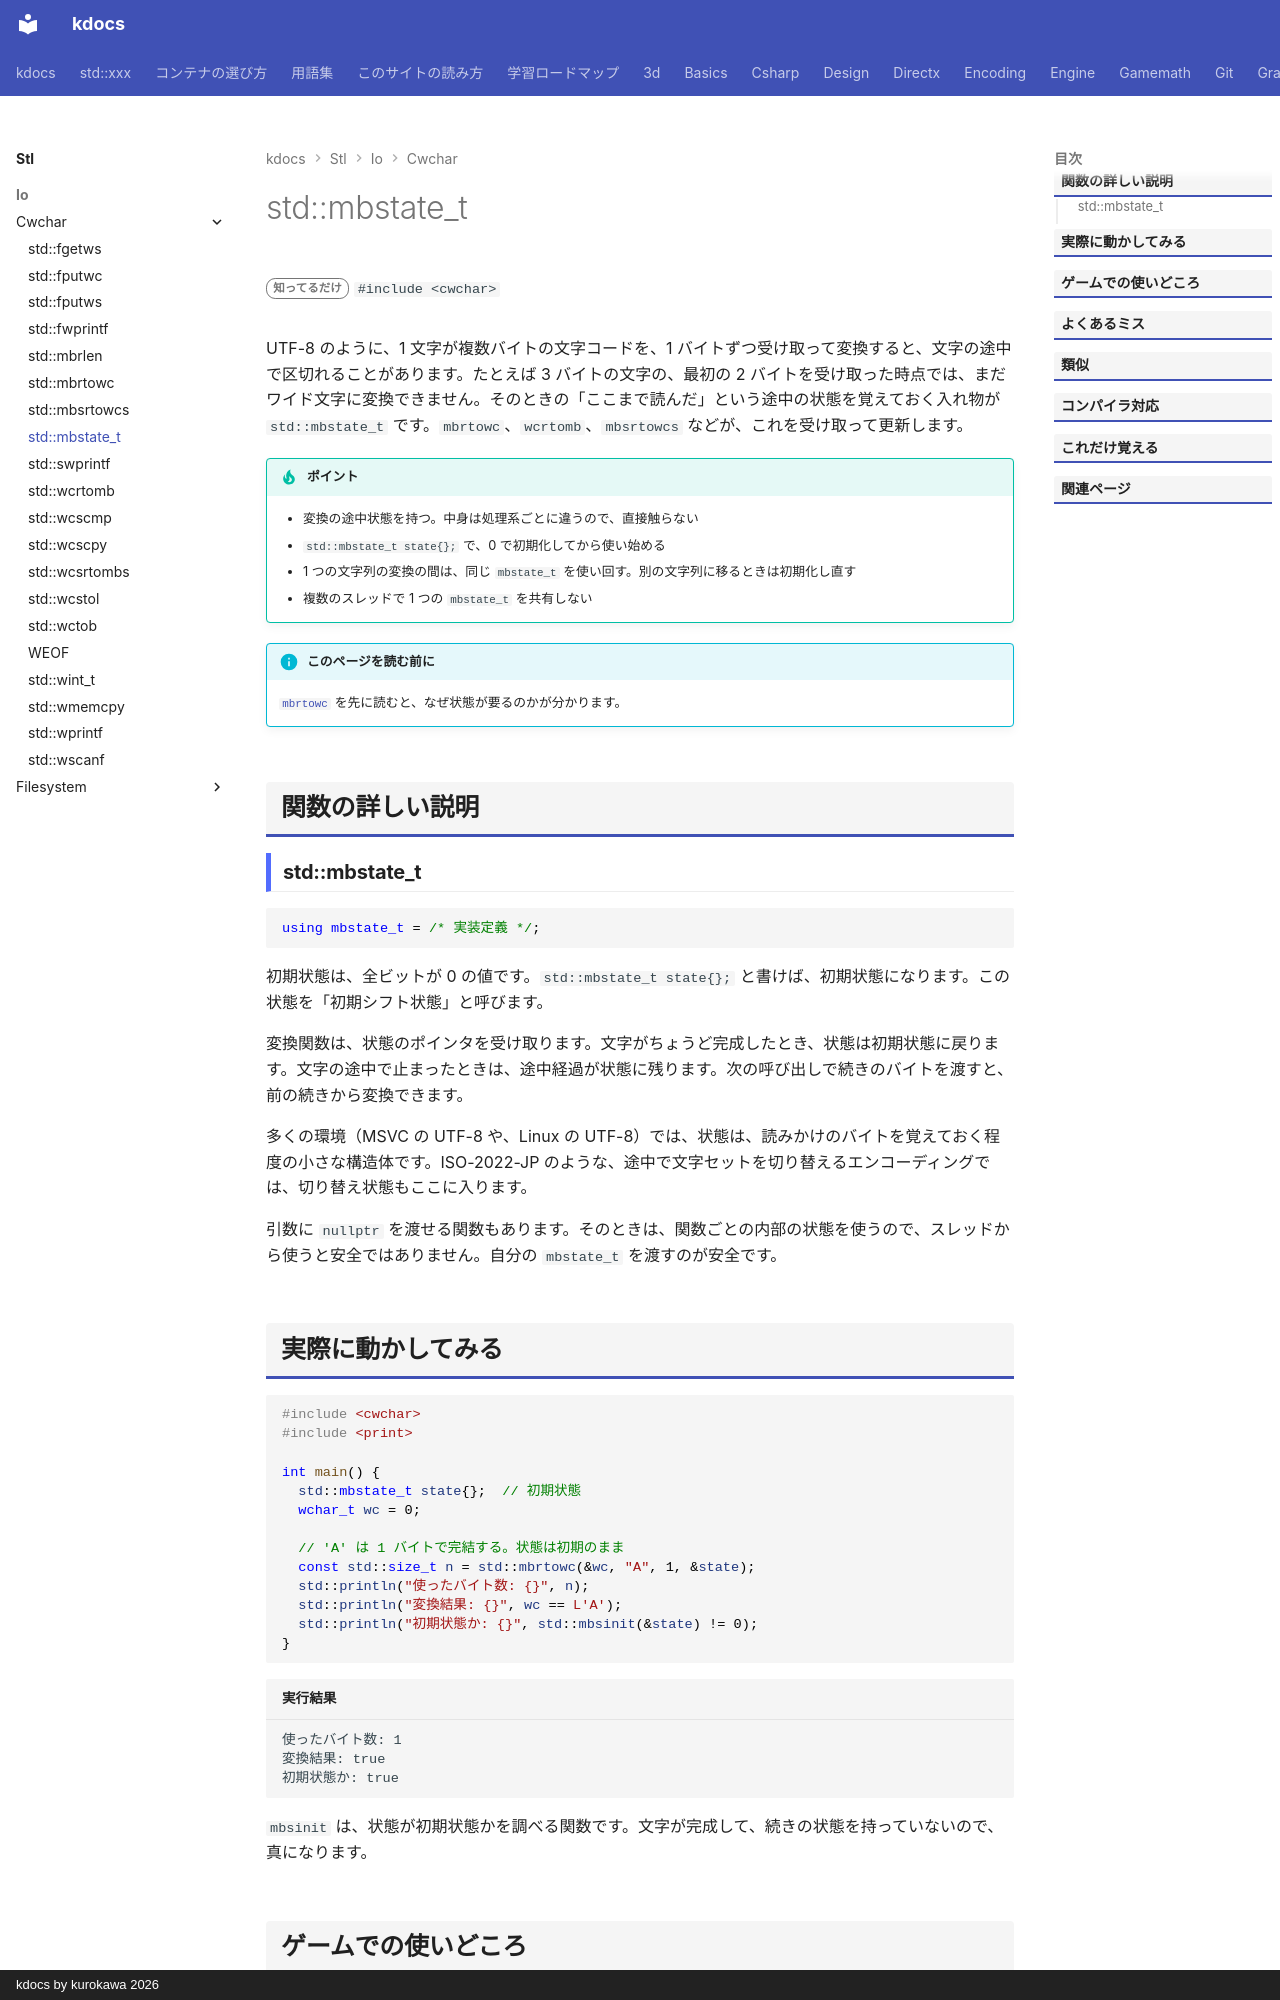

repository: qwzxdf/kdocs · page: stl/io/cwchar/mbstate_t/index.html · generator: mkdocs · copyright: kdocs by kurokawa 2026

---
title: std::mbstate_t
summary: "マルチバイト文字の変換の途中状態を入れる型。"
order: 900
tags:
  - 入出力・文字列
---

# std::mbstate_t

<div class="page-badges" markdown>
<span class="rank rank-rare">知ってるだけ</span>
`#include <cwchar>`
</div>

UTF-8 のように、1 文字が複数バイトの文字コードを、1 バイトずつ受け取って変換すると、文字の途中で区切れることがあります。たとえば 3 バイトの文字の、最初の 2 バイトを受け取った時点では、まだワイド文字に変換できません。そのときの「ここまで読んだ」という途中の状態を覚えておく入れ物が `std::mbstate_t` です。`mbrtowc`、`wcrtomb`、`mbsrtowcs` などが、これを受け取って更新します。

!!! tip "ポイント"
    - 変換の途中状態を持つ。中身は処理系ごとに違うので、直接触らない
    - `std::mbstate_t state{};` で、0 で初期化してから使い始める
    - 1 つの文字列の変換の間は、同じ `mbstate_t` を使い回す。別の文字列に移るときは初期化し直す
    - 複数のスレッドで 1 つの `mbstate_t` を共有しない

!!! info "このページを読む前に"
    [`mbrtowc`](mbrtowc.md) を先に読むと、なぜ状態が要るのかが分かります。

## 関数の詳しい説明

### std::mbstate_t {#mbstate_t}

```cpp
using mbstate_t = /* 実装定義 */;
```

初期状態は、全ビットが 0 の値です。`std::mbstate_t state{};` と書けば、初期状態になります。この状態を「初期シフト状態」と呼びます。

変換関数は、状態のポインタを受け取ります。文字がちょうど完成したとき、状態は初期状態に戻ります。文字の途中で止まったときは、途中経過が状態に残ります。次の呼び出しで続きのバイトを渡すと、前の続きから変換できます。

多くの環境（MSVC の UTF-8 や、Linux の UTF-8）では、状態は、読みかけのバイトを覚えておく程度の小さな構造体です。ISO-2022-JP のような、途中で文字セットを切り替えるエンコーディングでは、切り替え状態もここに入ります。

引数に `nullptr` を渡せる関数もあります。そのときは、関数ごとの内部の状態を使うので、スレッドから使うと安全ではありません。自分の `mbstate_t` を渡すのが安全です。
